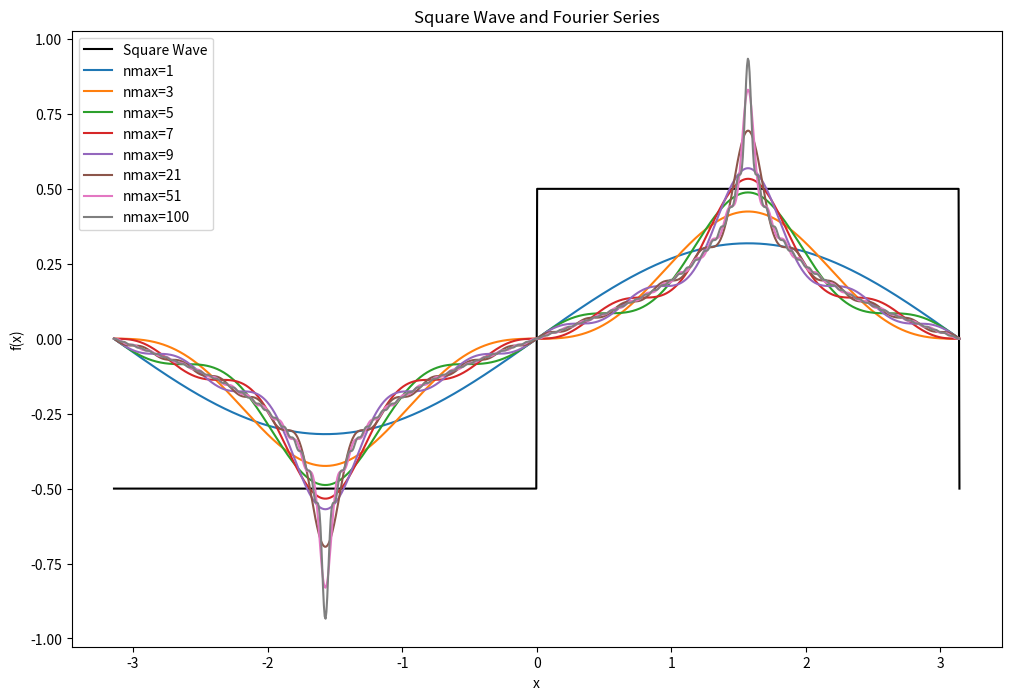

Reproduce this figure in Python.
import numpy as np
import matplotlib.pyplot as plt

# Define the square wave function
def square_wave(x):
    return 0.5 - np.floor(x/np.pi) % 2

# Define the Fourier coefficient function
def fourier_coefficient(n):
    if n == 0:
        return 0.0

    elif n % 2 == 0:
        return 0.0

    else:
        m = (n - 1) // 2
        return (-1)**m / (np.pi * n)

# Define the Fourier series function
def fourier_series(x, nmax):
    result = 0.0

    for n in range(1, nmax+1):
        coefficient = fourier_coefficient(n)
        term = coefficient * np.sin(n * x)
        result += term

    return result

# Plot the square wave and Fourier series for nmax ranging from 1 to 9
x = np.linspace(-np.pi, np.pi, 1000)
nmax_values = [1, 3, 5, 7, 9,21, 51, 100]

plt.figure(figsize=(12, 8))

# Plot the square wave
plt.plot(x, square_wave(x), 'k-', label='Square Wave')

# Plot the Fourier series for different values of nmax
for nmax in nmax_values:
    plt.plot(x, fourier_series(x, nmax), label=f'nmax={nmax}')

plt.legend()
plt.xlabel('x')
plt.ylabel('f(x)')
plt.title('Square Wave and Fourier Series')

plt.show()
#amplitude highest at pi/2 and -pi/2 at the change in sign/discontinuity in square wave

#The fourier graph appears to squeeze at pi/2 and -pi/2 with increasing values of n
# Increasing the value of nmax -> inf would lead to a tendency to have a spike at -pi/2 and pi/2 for
# the fourier series graph as well.